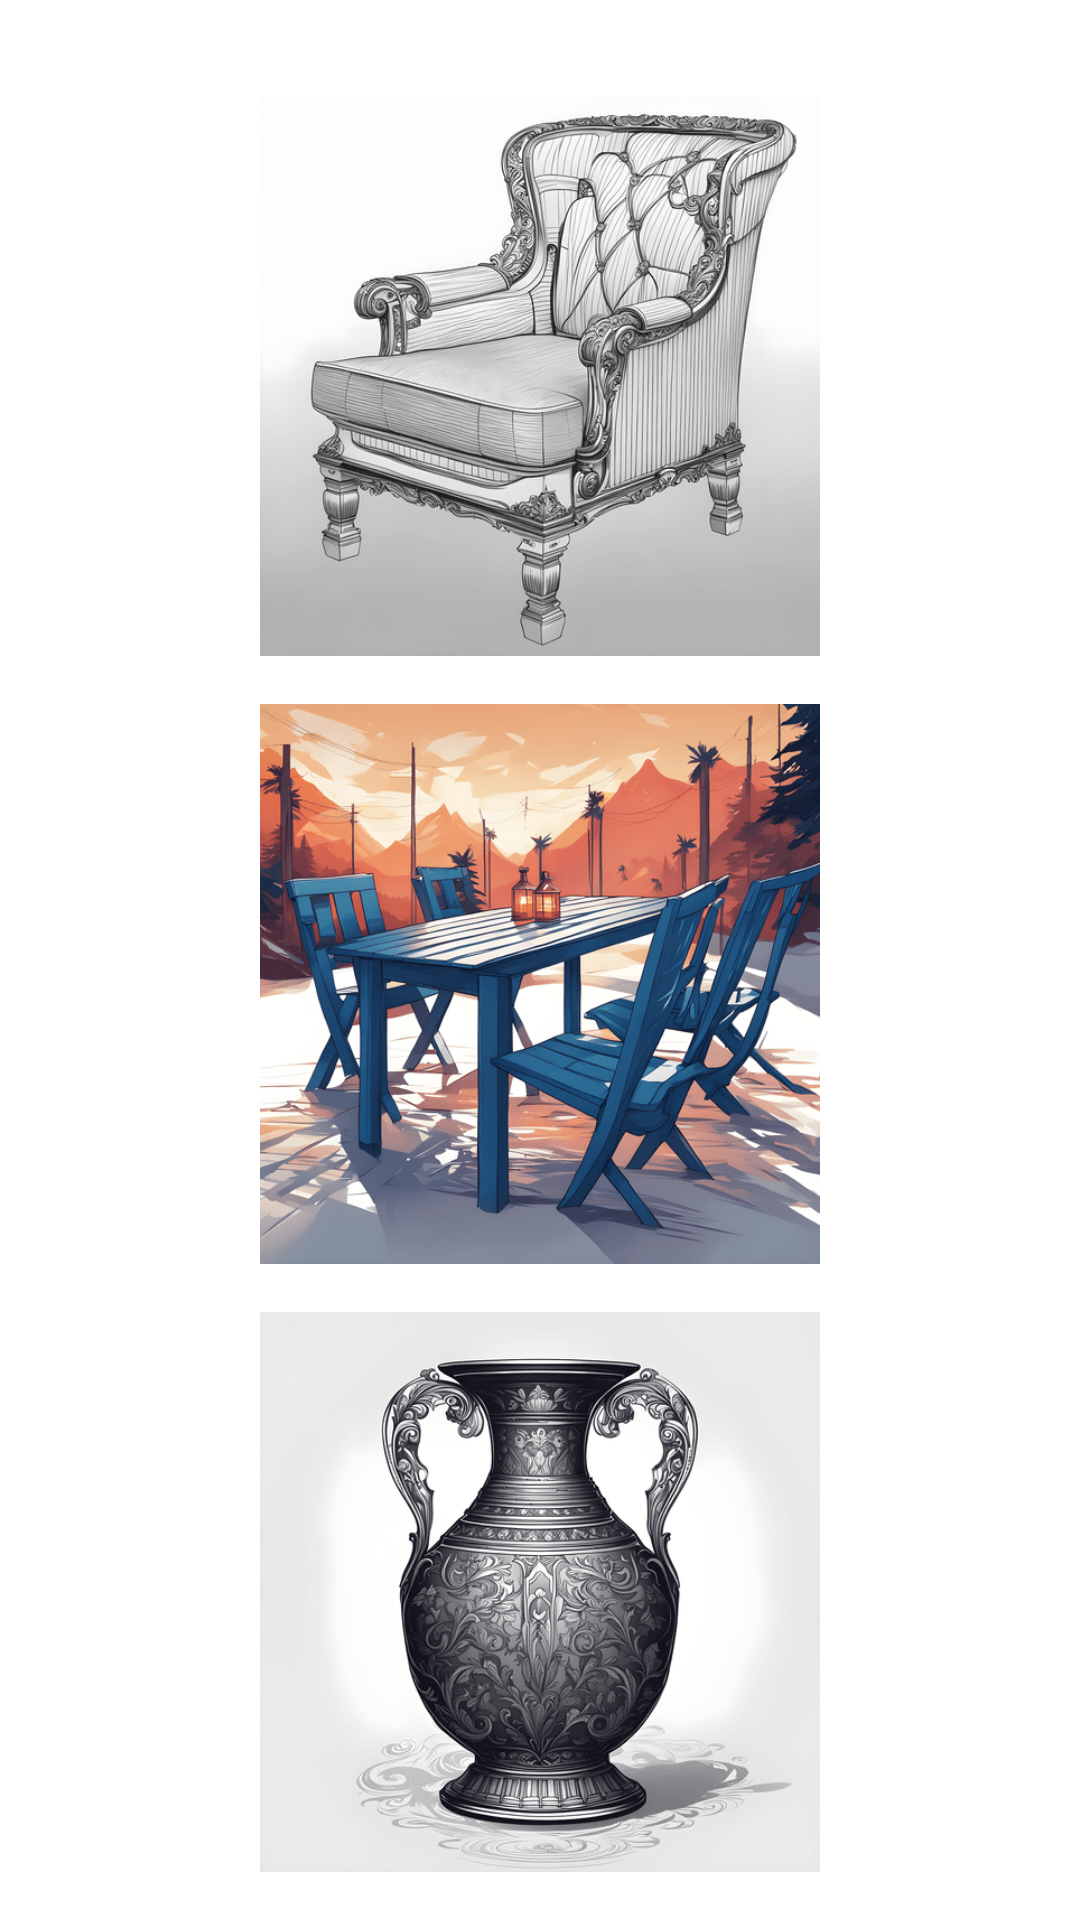

Write the Android layout XML for this screen, with the resource values it uses.
<!-- AndroidManifest.xml: application theme Theme.Tk24 -->
<!-- res/layout/content_main.xml -->
<?xml version="1.0" encoding="utf-8"?>
<androidx.constraintlayout.widget.ConstraintLayout xmlns:android="http://schemas.android.com/apk/res/android"
    xmlns:app="http://schemas.android.com/apk/res-auto"
    xmlns:tools="http://schemas.android.com/tools"
    android:layout_width="match_parent"
    android:layout_height="match_parent"
    android:padding="16dp"
    android:background="@color/white"
    tools:context=".AppActivity">

    <ImageView
        android:id="@+id/image1"
        android:layout_width="0dp"
        android:layout_height="0dp"
        android:layout_marginTop="16dp"
        android:src="@drawable/chair__1_"
        app:layout_constraintBottom_toTopOf="@id/image2"
        app:layout_constraintDimensionRatio="H,1:1"
        app:layout_constraintEnd_toEndOf="parent"
        app:layout_constraintStart_toStartOf="parent"
        app:layout_constraintTop_toTopOf="parent" />

    <ImageView
        android:id="@+id/image2"
        android:layout_width="0dp"
        android:layout_height="0dp"
        app:layout_constraintDimensionRatio="H,1:1"
        android:src="@drawable/table__1_"
        app:layout_constraintTop_toBottomOf="@id/image1"
        app:layout_constraintBottom_toTopOf="@id/image3"
        app:layout_constraintStart_toStartOf="parent"
        app:layout_constraintEnd_toEndOf="parent"
        android:layout_marginTop="16dp" />

    <ImageView
        android:id="@+id/image3"
        android:layout_width="0dp"
        android:layout_height="0dp"
        app:layout_constraintDimensionRatio="H,1:1"
        android:src="@drawable/vase__1_"
        app:layout_constraintTop_toBottomOf="@id/image2"
        app:layout_constraintBottom_toBottomOf="parent"
        app:layout_constraintStart_toStartOf="parent"
        app:layout_constraintEnd_toEndOf="parent"
        android:layout_marginTop="16dp" />

</androidx.constraintlayout.widget.ConstraintLayout>
<!-- resources referenced by this layout -->
<resources>
  <!-- drawable chair__1_: png bitmap (drawable, 85648 bytes) -->
  <!-- drawable table__1_: png bitmap (drawable, 121511 bytes) -->
  <!-- drawable vase__1_: png bitmap (drawable, 73790 bytes) -->
  <style name="Theme.Tk24" parent="Base.Theme.Tk24" />
  <style name="Base.Theme.Tk24" parent="Theme.Material3.DayNight.NoActionBar">
          
          
      </style>
  <!-- not gathered from this repository: default colours our renderer supplied (Android Studio template values) -->
  <color name="white">#FFFFFFFF</color>
</resources>
